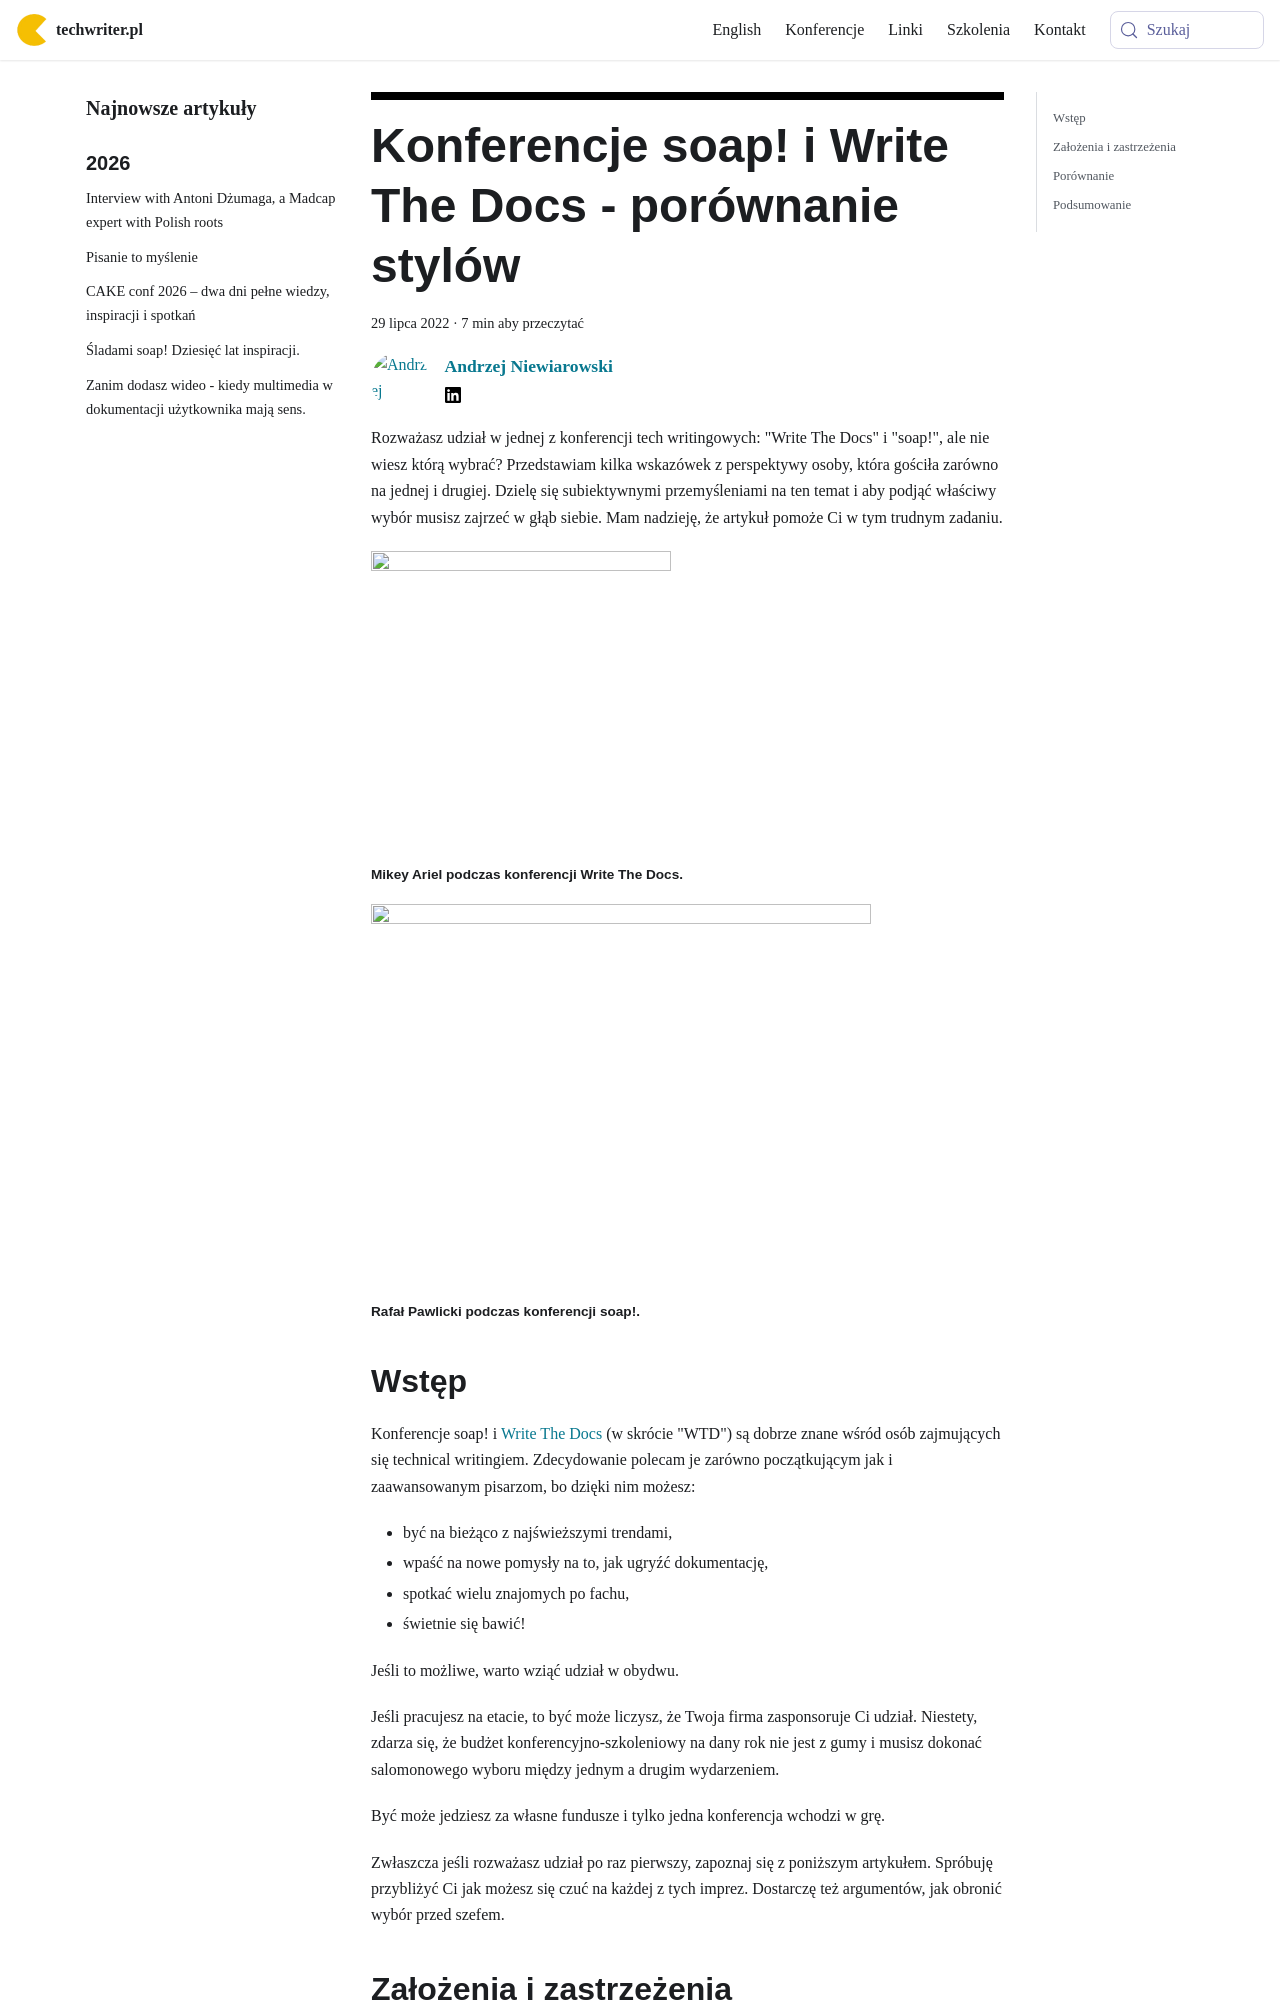

repository: techwriter-pl/techwriter-pl.github.io · page: konferencje-soap-i-write-the-docs-porownanie-stylow/index.html · generator: docusaurus

---
title: 'Konferencje soap! i Write The Docs - porównanie stylów'
authors: niewiarowski
date: '2022-07-29'
tags:
  - 'biblioteczka-techwritera'
  - 'humor'
  - 'edukacja'
  - 'kariera'
  - 'konferencje'
  - 'praca'
  - 'społeczność'
  - 'write-the-docs'
  - 'soap'
---

Rozważasz udział w jednej z konferencji tech writingowych: "Write The Docs" i
"soap!", ale nie wiesz którą wybrać? Przedstawiam kilka wskazówek z perspektywy
osoby, która gościła zarówno na jednej i drugiej. Dzielę się subiektywnymi
przemyśleniami na ten temat i aby podjąć właściwy wybór musisz zajrzeć w głąb
siebie. Mam nadzieję, że artykuł pomoże Ci w tym trudnym zadaniu.

<!--truncate-->

![](images/upload_037-300x291.png)

###### Mikey Ariel podczas konferencji Write The Docs.

![](images/upload_038.png)

###### Rafał Pawlicki podczas konferencji soap!.

## Wstęp

Konferencje soap! i [Write The Docs](https://www.writethedocs.org) (w skrócie
"WTD") są dobrze znane wśród osób zajmujących się technical writingiem.
Zdecydowanie polecam je zarówno początkującym jak i zaawansowanym pisarzom, bo
dzięki nim możesz:

- być na bieżąco z najświeższymi trendami,
- wpaść na nowe pomysły na to, jak ugryźć dokumentację,
- spotkać wielu znajomych po fachu,
- świetnie się bawić!

Jeśli to możliwe, warto wziąć udział w obydwu.

Jeśli pracujesz na etacie, to być może liczysz, że Twoja firma zasponsoruje Ci
udział. Niestety, zdarza się, że budżet konferencyjno-szkoleniowy na dany rok
nie jest z gumy i musisz dokonać salomonowego wyboru między jednym a drugim
wydarzeniem.

Być może jedziesz za własne fundusze i tylko jedna konferencja wchodzi w grę.

Zwłaszcza jeśli rozważasz udział po raz pierwszy, zapoznaj się z poniższym
artykułem. Spróbuję przybliżyć Ci jak możesz się czuć na każdej z tych imprez.
Dostarczę też argumentów, jak obronić wybór przed szefem.

## Założenia i zastrzeżenia

Chciałbym podkreślić, że są to bardzo subiektywne, osobiste impresje na temat
tych dwóch wydarzeń. Wziąłem już udział w dwóch stacjonarnych odsłonach soap!
(Kraków 2018 i 2022), jednej edycji stacjonarnej Write The Docs (Praga 2019) i
dwóch wirtualnych WTD (2020 i 2021). Siłą rzeczy, zawsze są tematy mniej i
bardziej pociągające, więc w żadnej z konferencji nie widziałem 100% wykładów i
wziąłem udział tylko w części wydarzeń dodatkowych. Nie mam na celu udowadniać,
że jedna konferencja wyraźnie góruje nad drugą: pamiętam, że w jednym roku ta
sama osoba prezentowała ten sam temat podczas obu wydarzeń, odbiorcy obu to też
w dużej mierze Ci sami ludzie. Chcę zwrócić uwagę na to co każdą z nich wyróżnia
i jaki klimat na nich panuje. Akcenty są rozłożone różnie i to sprawia, że
udział wiąże się z nieco innymi odczuciami. To tak jak z filmem: czasem masz
nastrój by obejrzeć komedię a czasami film obyczajowy, co nie znaczy, że jeden z
tych gatunków jest gorszy.

Moje wywody mogą być nietrafione i nie mają wartości naukowej - traktujmy je z
przymrużeniem oka.

Skoro wyjaśniłem moje krystaliczne intencje zatem - do dzieła!
